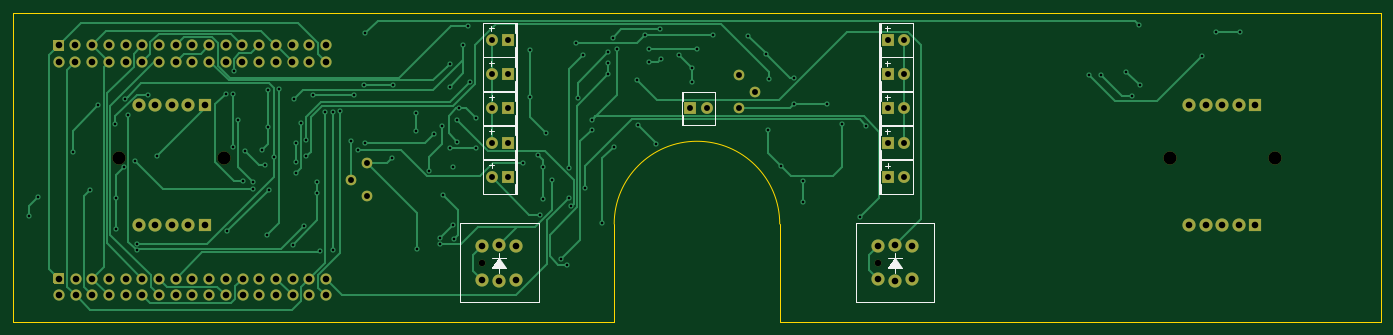
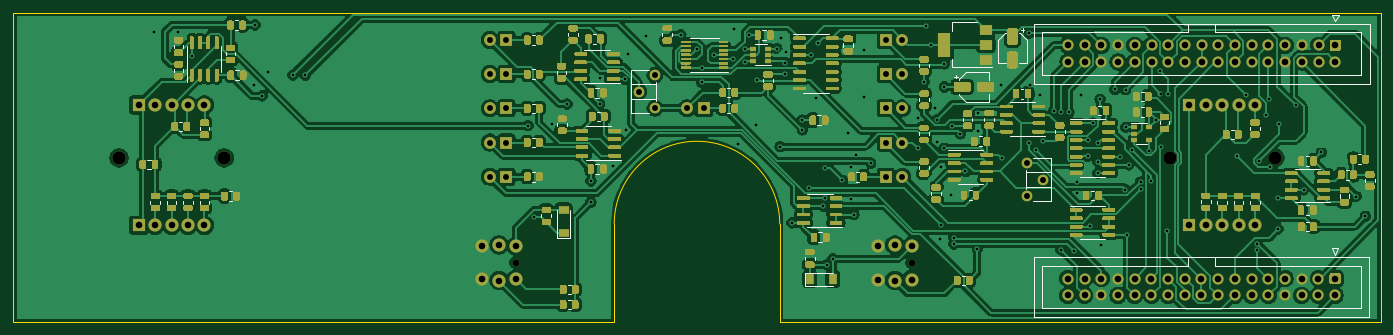
Circuit board: 11 layer files. Board 208.0 x 47.0 mm.
- bottom_copper: Amp Module-B_Cu.gbl (374311 bytes)
- bottom_mask: Amp Module-B_Mask.gbs (87306 bytes)
- paste: Amp Module-B_Paste.gbp (83145 bytes)
- bottom_silk: Amp Module-B_SilkS.gbo (100031 bytes)
- outline: Amp Module-Edge_Cuts.gm1 (963 bytes)
- top_copper: Amp Module-F_Cu.gtl (24677 bytes)
- top_mask: Amp Module-F_Mask.gts (4666 bytes)
- paste: Amp Module-F_Paste.gtp (505 bytes)
- top_silk: Amp Module-F_SilkS.gto (10722 bytes)
- drill: Amp Module-NPTH.drl (411 bytes)
- drill: Amp Module-PTH.drl (4674 bytes)

=== bottom_copper: Amp Module-B_Cu.gbl (374311 bytes, source omitted) ===
=== bottom_mask: Amp Module-B_Mask.gbs (87306 bytes, source omitted) ===
=== paste: Amp Module-B_Paste.gbp (83145 bytes, source omitted) ===
=== bottom_silk: Amp Module-B_SilkS.gbo (100031 bytes, source omitted) ===
=== outline: Amp Module-Edge_Cuts.gm1 ===
G04 #@! TF.GenerationSoftware,KiCad,Pcbnew,5.1.10-6.fc34*
G04 #@! TF.CreationDate,2021-10-24T11:18:16+02:00*
G04 #@! TF.ProjectId,Amp Module,416d7020-4d6f-4647-956c-652e6b696361,rev?*
G04 #@! TF.SameCoordinates,Original*
G04 #@! TF.FileFunction,Profile,NP*
%FSLAX46Y46*%
G04 Gerber Fmt 4.6, Leading zero omitted, Abs format (unit mm)*
G04 Created by KiCad (PCBNEW 5.1.10-6.fc34) date 2021-10-24 11:18:16*
%MOMM*%
%LPD*%
G01*
G04 APERTURE LIST*
G04 #@! TA.AperFunction,Profile*
%ADD10C,0.050000*%
G04 #@! TD*
G04 APERTURE END LIST*
D10*
X106650000Y-47360000D02*
G75*
G02*
X131830000Y-47360000I12590000J0D01*
G01*
X131830000Y-62240000D02*
X131830000Y-47360000D01*
X131830000Y-62240000D02*
X223240000Y-62240000D01*
X106650000Y-62240000D02*
X106650000Y-47360000D01*
X223240000Y-15240000D02*
X223240000Y-62240000D01*
X15240000Y-62240000D02*
X106650000Y-62240000D01*
X15240000Y-15240000D02*
X15240000Y-62240000D01*
X15240000Y-15240000D02*
X223240000Y-15240000D01*
M02*

=== top_copper: Amp Module-F_Cu.gtl (24677 bytes, source omitted) ===
=== top_mask: Amp Module-F_Mask.gts ===
G04 #@! TF.GenerationSoftware,KiCad,Pcbnew,5.1.10-6.fc34*
G04 #@! TF.CreationDate,2021-10-24T11:18:16+02:00*
G04 #@! TF.ProjectId,Amp Module,416d7020-4d6f-4647-956c-652e6b696361,rev?*
G04 #@! TF.SameCoordinates,Original*
G04 #@! TF.FileFunction,Soldermask,Top*
G04 #@! TF.FilePolarity,Negative*
%FSLAX46Y46*%
G04 Gerber Fmt 4.6, Leading zero omitted, Abs format (unit mm)*
G04 Created by KiCad (PCBNEW 5.1.10-6.fc34) date 2021-10-24 11:18:16*
%MOMM*%
%LPD*%
G01*
G04 APERTURE LIST*
%ADD10C,2.000000*%
%ADD11R,2.000000X2.000000*%
%ADD12C,1.000000*%
%ADD13C,1.700000*%
%ADD14C,1.620000*%
%ADD15C,1.800000*%
%ADD16R,1.800000X1.800000*%
G04 APERTURE END LIST*
D10*
X36844600Y-47561150D03*
X39344600Y-47561150D03*
X34344600Y-47561150D03*
X41844600Y-47561150D03*
D11*
X44344600Y-47561150D03*
X44344600Y-29261150D03*
D10*
X41844600Y-29261150D03*
X34344600Y-29261150D03*
X36844600Y-29261150D03*
X39344600Y-29261150D03*
X47344600Y-37311150D03*
X31344600Y-37311150D03*
X196648700Y-47561150D03*
X199148700Y-47561150D03*
X194148700Y-47561150D03*
X201648700Y-47561150D03*
D11*
X204148700Y-47561150D03*
X204148700Y-29261150D03*
D10*
X201648700Y-29261150D03*
X194148700Y-29261150D03*
X196648700Y-29261150D03*
X199148700Y-29261150D03*
X207148700Y-37311150D03*
X191148700Y-37311150D03*
D12*
X146824700Y-53251100D03*
D10*
X151904700Y-55791100D03*
X151904700Y-50711100D03*
X146824700Y-50711100D03*
X146824700Y-55791100D03*
X149364700Y-55951100D03*
X149364700Y-50551100D03*
D12*
X86611460Y-53256180D03*
D10*
X91691460Y-55796180D03*
X91691460Y-50716180D03*
X86611460Y-50716180D03*
X86611460Y-55796180D03*
X89151460Y-55956180D03*
X89151460Y-50556180D03*
D13*
X62801500Y-22720300D03*
X60261500Y-22720300D03*
X57721500Y-22720300D03*
X55181500Y-22720300D03*
X52641500Y-22720300D03*
X50101500Y-22720300D03*
X47561500Y-22720300D03*
X45021500Y-22720300D03*
X42481500Y-22720300D03*
X39941500Y-22720300D03*
X37401500Y-22720300D03*
X34861500Y-22720300D03*
X32321500Y-22720300D03*
X29781500Y-22720300D03*
X27241500Y-22720300D03*
X24701500Y-22720300D03*
X22161500Y-22720300D03*
X62801500Y-20180300D03*
X60261500Y-20180300D03*
X57721500Y-20180300D03*
X55181500Y-20180300D03*
X52641500Y-20180300D03*
X50101500Y-20180300D03*
X47561500Y-20180300D03*
X45021500Y-20180300D03*
X42481500Y-20180300D03*
X39941500Y-20180300D03*
X37401500Y-20180300D03*
X34861500Y-20180300D03*
X32321500Y-20180300D03*
X29781500Y-20180300D03*
X27241500Y-20180300D03*
X24701500Y-20180300D03*
G36*
G01*
X21561500Y-19330300D02*
X22761500Y-19330300D01*
G75*
G02*
X23011500Y-19580300I0J-250000D01*
G01*
X23011500Y-20780300D01*
G75*
G02*
X22761500Y-21030300I-250000J0D01*
G01*
X21561500Y-21030300D01*
G75*
G02*
X21311500Y-20780300I0J250000D01*
G01*
X21311500Y-19580300D01*
G75*
G02*
X21561500Y-19330300I250000J0D01*
G01*
G37*
D14*
X128128400Y-27253560D03*
X125628400Y-24753560D03*
X125628400Y-29753560D03*
X69075300Y-38140640D03*
X69075300Y-43140640D03*
X66575300Y-40640640D03*
D15*
X87995760Y-40162480D03*
D16*
X90535760Y-40162480D03*
D15*
X150759160Y-40167560D03*
D16*
X148219160Y-40167560D03*
X118198900Y-29762480D03*
D15*
X120738900Y-29762480D03*
X87995760Y-24562480D03*
D16*
X90535760Y-24562480D03*
D15*
X87995760Y-29762480D03*
D16*
X90535760Y-29762480D03*
X90535760Y-34962480D03*
D15*
X87995760Y-34962480D03*
D16*
X90535760Y-19362480D03*
D15*
X87995760Y-19362480D03*
X150759160Y-24567560D03*
D16*
X148219160Y-24567560D03*
X148219160Y-29767560D03*
D15*
X150759160Y-29767560D03*
D16*
X148219160Y-34967560D03*
D15*
X150759160Y-34967560D03*
D16*
X148219160Y-19367560D03*
D15*
X150759160Y-19367560D03*
G36*
G01*
X21586900Y-54826800D02*
X22786900Y-54826800D01*
G75*
G02*
X23036900Y-55076800I0J-250000D01*
G01*
X23036900Y-56276800D01*
G75*
G02*
X22786900Y-56526800I-250000J0D01*
G01*
X21586900Y-56526800D01*
G75*
G02*
X21336900Y-56276800I0J250000D01*
G01*
X21336900Y-55076800D01*
G75*
G02*
X21586900Y-54826800I250000J0D01*
G01*
G37*
D13*
X24726900Y-55676800D03*
X27266900Y-55676800D03*
X29806900Y-55676800D03*
X32346900Y-55676800D03*
X34886900Y-55676800D03*
X37426900Y-55676800D03*
X39966900Y-55676800D03*
X42506900Y-55676800D03*
X45046900Y-55676800D03*
X47586900Y-55676800D03*
X50126900Y-55676800D03*
X52666900Y-55676800D03*
X55206900Y-55676800D03*
X57746900Y-55676800D03*
X60286900Y-55676800D03*
X62826900Y-55676800D03*
X22186900Y-58216800D03*
X24726900Y-58216800D03*
X27266900Y-58216800D03*
X29806900Y-58216800D03*
X32346900Y-58216800D03*
X34886900Y-58216800D03*
X37426900Y-58216800D03*
X39966900Y-58216800D03*
X42506900Y-58216800D03*
X45046900Y-58216800D03*
X47586900Y-58216800D03*
X50126900Y-58216800D03*
X52666900Y-58216800D03*
X55206900Y-58216800D03*
X57746900Y-58216800D03*
X60286900Y-58216800D03*
X62826900Y-58216800D03*
M02*

=== paste: Amp Module-F_Paste.gtp ===
G04 #@! TF.GenerationSoftware,KiCad,Pcbnew,5.1.10-6.fc34*
G04 #@! TF.CreationDate,2021-10-24T11:18:16+02:00*
G04 #@! TF.ProjectId,Amp Module,416d7020-4d6f-4647-956c-652e6b696361,rev?*
G04 #@! TF.SameCoordinates,Original*
G04 #@! TF.FileFunction,Paste,Top*
G04 #@! TF.FilePolarity,Positive*
%FSLAX46Y46*%
G04 Gerber Fmt 4.6, Leading zero omitted, Abs format (unit mm)*
G04 Created by KiCad (PCBNEW 5.1.10-6.fc34) date 2021-10-24 11:18:16*
%MOMM*%
%LPD*%
G01*
G04 APERTURE LIST*
G04 APERTURE END LIST*
M02*

=== top_silk: Amp Module-F_SilkS.gto (10722 bytes, source omitted) ===
=== drill: Amp Module-NPTH.drl ===
M48
; DRILL file {KiCad 5.1.10-6.fc34} date Sun Oct 24 11:19:10 2021
; FORMAT={-:-/ absolute / metric / decimal}
; #@! TF.CreationDate,2021-10-24T11:19:10+02:00
; #@! TF.GenerationSoftware,Kicad,Pcbnew,5.1.10-6.fc34
; #@! TF.FileFunction,NonPlated,1,2,NPTH
FMAT,2
METRIC
T1C1.000
T2C2.000
%
G90
G05
T1
X86.611Y-53.256
X146.825Y-53.251
T2
X31.345Y-37.311
X47.345Y-37.311
X191.149Y-37.311
X207.149Y-37.311
T0
M30

=== drill: Amp Module-PTH.drl ===
M48
; DRILL file {KiCad 5.1.10-6.fc34} date Sun Oct 24 11:19:10 2021
; FORMAT={-:-/ absolute / metric / decimal}
; #@! TF.CreationDate,2021-10-24T11:19:10+02:00
; #@! TF.GenerationSoftware,Kicad,Pcbnew,5.1.10-6.fc34
; #@! TF.FileFunction,Plated,1,2,PTH
FMAT,2
METRIC
T1C0.400
T2C0.900
T3C1.000
%
G90
G05
T1
X17.584Y-46.19
X18.969Y-43.183
X24.277Y-36.469
X26.972Y-42.149
X28.197Y-29.301
X30.782Y-32.22
X30.848Y-43.419
X30.848Y-48.138
X32.026Y-38.759
X32.241Y-28.378
X32.751Y-30.716
X33.8Y-37.795
X34.014Y-50.346
X34.026Y-51.382
X35.695Y-27.661
X37.06Y-37.03
X47.592Y-27.541
X47.724Y-48.484
X48.697Y-35.659
X48.74Y-27.554
X48.819Y-24.026
X49.479Y-31.59
X50.15Y-40.777
X50.523Y-36.187
X51.77Y-42.032
X51.78Y-40.983
X53.045Y-36.083
X53.543Y-38.357
X53.863Y-49.032
X54.011Y-32.667
X54.041Y-26.921
X54.072Y-42.136
X54.91Y-37.099
X55.659Y-26.896
X57.755Y-50.495
X57.935Y-28.39
X58.25Y-35.088
X58.25Y-37.94
X58.263Y-39.639
X59.035Y-32.027
X59.505Y-47.672
X59.803Y-34.643
X59.807Y-37.079
X60.795Y-27.704
X61.486Y-40.912
X61.491Y-42.705
X61.831Y-51.521
X62.672Y-30.389
X63.863Y-30.394
X63.881Y-51.285
X64.986Y-30.168
X66.575Y-34.75
X67.026Y-27.704
X67.65Y-36.152
X68.55Y-26.25
X68.732Y-18.372
X68.791Y-34.961
X72.876Y-37.365
X72.949Y-26.25
X76.444Y-30.475
X76.454Y-33.185
X76.591Y-51.137
X78.422Y-39.365
X79.192Y-33.652
X80.166Y-49.409
X80.175Y-50.409
X80.457Y-32.393
X80.579Y-42.939
X81.605Y-26.513
X81.61Y-23.005
X81.643Y-35.87
X82.125Y-47.45
X82.169Y-38.748
X82.24Y-49.637
X82.695Y-34.821
X82.761Y-31.516
X82.972Y-29.71
X83.673Y-20.096
X84.432Y-17.175
X84.704Y-25.761
X85.601Y-31.224
X85.606Y-35.847
X92.819Y-38.118
X93.853Y-20.828
X93.853Y-28.064
X95.103Y-36.933
X95.372Y-45.913
X95.758Y-38.735
X95.758Y-43.602
X96.266Y-33.528
X97.145Y-40.719
X98.582Y-52.669
X99.449Y-53.543
X99.747Y-43.377
X99.799Y-38.852
X100.081Y-44.646
X100.78Y-19.804
X101.13Y-28.179
X101.917Y-21.664
X102.22Y-41.846
X103.21Y-33.045
X103.215Y-31.572
X104.788Y-47.18
X105.763Y-21.245
X105.783Y-22.796
X105.783Y-24.572
X106.396Y-18.994
X106.578Y-35.573
X107.091Y-20.668
X110.058Y-25.469
X110.277Y-32.36
X111.266Y-18.6
X111.94Y-20.67
X111.979Y-22.639
X113.01Y-35.126
X113.655Y-17.714
X113.698Y-22.263
X116.576Y-21.605
X118.524Y-23.555
X118.524Y-25.819
X119.258Y-20.668
X121.712Y-18.6
X127.048Y-18.722
X129.69Y-21.478
X130.058Y-33.086
X130.241Y-25.319
X131.954Y-38.467
X134.041Y-29.131
X134.06Y-25.172
X135.367Y-40.824
X135.372Y-44.069
X138.999Y-29.131
X141.31Y-32.175
X144.046Y-46.309
X144.93Y-32.388
X178.798Y-24.722
X180.691Y-24.722
X184.544Y-24.171
X185.379Y-27.866
X186.461Y-17.092
X186.619Y-26.246
X196.093Y-21.831
X198.25Y-18.189
X201.839Y-18.189
T2
X66.575Y-40.641
X69.075Y-38.141
X69.075Y-43.141
X87.996Y-19.362
X87.996Y-24.562
X87.996Y-29.762
X87.996Y-34.962
X87.996Y-40.162
X90.536Y-19.362
X90.536Y-24.562
X90.536Y-29.762
X90.536Y-34.962
X90.536Y-40.162
X118.199Y-29.762
X120.739Y-29.762
X125.628Y-24.754
X125.628Y-29.754
X128.128Y-27.254
X148.219Y-19.368
X148.219Y-24.568
X148.219Y-29.768
X148.219Y-34.968
X148.219Y-40.168
X150.759Y-19.368
X150.759Y-24.568
X150.759Y-29.768
X150.759Y-34.968
X150.759Y-40.168
T3
X22.162Y-20.18
X22.162Y-22.72
X22.187Y-55.677
X22.187Y-58.217
X24.701Y-20.18
X24.701Y-22.72
X24.727Y-55.677
X24.727Y-58.217
X27.241Y-20.18
X27.241Y-22.72
X27.267Y-55.677
X27.267Y-58.217
X29.781Y-20.18
X29.781Y-22.72
X29.807Y-55.677
X29.807Y-58.217
X32.322Y-20.18
X32.322Y-22.72
X32.347Y-55.677
X32.347Y-58.217
X34.345Y-29.261
X34.345Y-47.561
X34.861Y-20.18
X34.861Y-22.72
X34.887Y-55.677
X34.887Y-58.217
X36.845Y-29.261
X36.845Y-47.561
X37.401Y-20.18
X37.401Y-22.72
X37.427Y-55.677
X37.427Y-58.217
X39.345Y-29.261
X39.345Y-47.561
X39.941Y-20.18
X39.941Y-22.72
X39.967Y-55.677
X39.967Y-58.217
X41.845Y-29.261
X41.845Y-47.561
X42.481Y-20.18
X42.481Y-22.72
X42.507Y-55.677
X42.507Y-58.217
X44.345Y-29.261
X44.345Y-47.561
X45.021Y-20.18
X45.021Y-22.72
X45.047Y-55.677
X45.047Y-58.217
X47.561Y-20.18
X47.561Y-22.72
X47.587Y-55.677
X47.587Y-58.217
X50.101Y-20.18
X50.101Y-22.72
X50.127Y-55.677
X50.127Y-58.217
X52.642Y-20.18
X52.642Y-22.72
X52.667Y-55.677
X52.667Y-58.217
X55.181Y-20.18
X55.181Y-22.72
X55.207Y-55.677
X55.207Y-58.217
X57.721Y-20.18
X57.721Y-22.72
X57.747Y-55.677
X57.747Y-58.217
X60.261Y-20.18
X60.261Y-22.72
X60.287Y-55.677
X60.287Y-58.217
X62.801Y-20.18
X62.801Y-22.72
X62.827Y-55.677
X62.827Y-58.217
X86.611Y-50.716
X86.611Y-55.796
X89.151Y-50.556
X89.151Y-55.956
X91.691Y-50.716
X91.691Y-55.796
X146.825Y-50.711
X146.825Y-55.791
X149.365Y-50.551
X149.365Y-55.951
X151.905Y-50.711
X151.905Y-55.791
X194.149Y-29.261
X194.149Y-47.561
X196.649Y-29.261
X196.649Y-47.561
X199.149Y-29.261
X199.149Y-47.561
X201.649Y-29.261
X201.649Y-47.561
X204.149Y-29.261
X204.149Y-47.561
T0
M30

